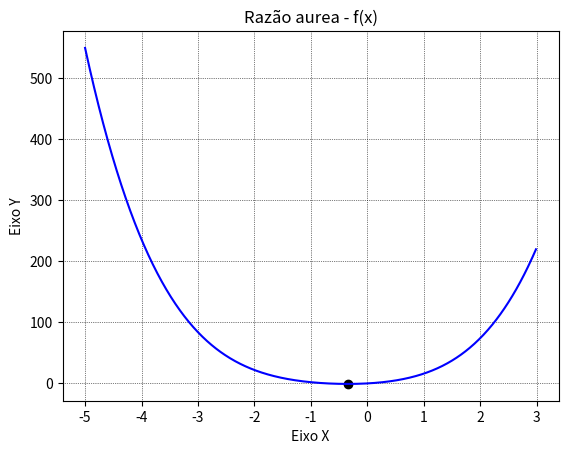

Write the Python code that produced this figure.
"""
Created on Sat Jun 26 16:59:05 2021

@author: Leonardo A. Antunes
"""

import numpy as np
import matplotlib.pyplot as plt

# Inform input values ----------------------------------

edges = np.array([-5, 3], dtype='f8')
x12 = np.zeros((2), dtype=(edges.dtype))

phi = (1+np.sqrt(5))/2

def f(x):
    return x**4 + 2*(x**3) + 8*(x**2) + 5*x

def graphGenerate(iPoint, fPoint, step):
    n = (fPoint - iPoint) / step
    mtrxX = np.zeros((int(n)), dtype='f')
    mtrxY = np.zeros((int(n)), dtype=(mtrxX.dtype))
    i = 0
    x = iPoint
    while i < int(n):
        mtrxX[i] = x 
        mtrxY[i] = f(x)
        i += 1
        x += step
    
    plt.plot(mtrxX, mtrxY, ls='-', lw=1.5, c='b')
    plt.grid(color = 'k', ls = ':', lw = 0.5)
    plt.xlabel("Eixo X")
    plt.ylabel("Eixo Y")
    plt.title("Razão aurea - f(x)")
    #plt.show()

def firstX12():
    x12[0] = edges[0] + (phi - 1) * (edges[1] - edges[0])
    x12[1] = edges[1] - (phi - 1) * (edges[1] - edges[0])

def verify():
    if f(x12[0]) < f(x12[1]):
        xmin = x12[0]
        edges[0] = x12[1]
        x12[1] = x12[0]
        x12[0] = edges[0] + (phi - 1) * (edges[1] - edges[0])
    else:
        xmin = x12[1]
        edges[1] = x12[0]
        x12[0] = x12[1]
        x12[1] = edges[1] - (phi - 1) * (edges[1] - edges[0])
    return xmin

def aurea():
    firstX12()
    E = 100.0
    while E > 0.01:
        xmin = verify()
        E = (2 - phi) * np.abs((edges[1] - edges[0]) / xmin) * 100
    return xmin
        
        
graphGenerate(edges[0], edges[1], 0.01)
xmin = aurea()
print("X para mínimo valor de f(x):", xmin)
plt.scatter(xmin, f(xmin), c='k')
plt.show()